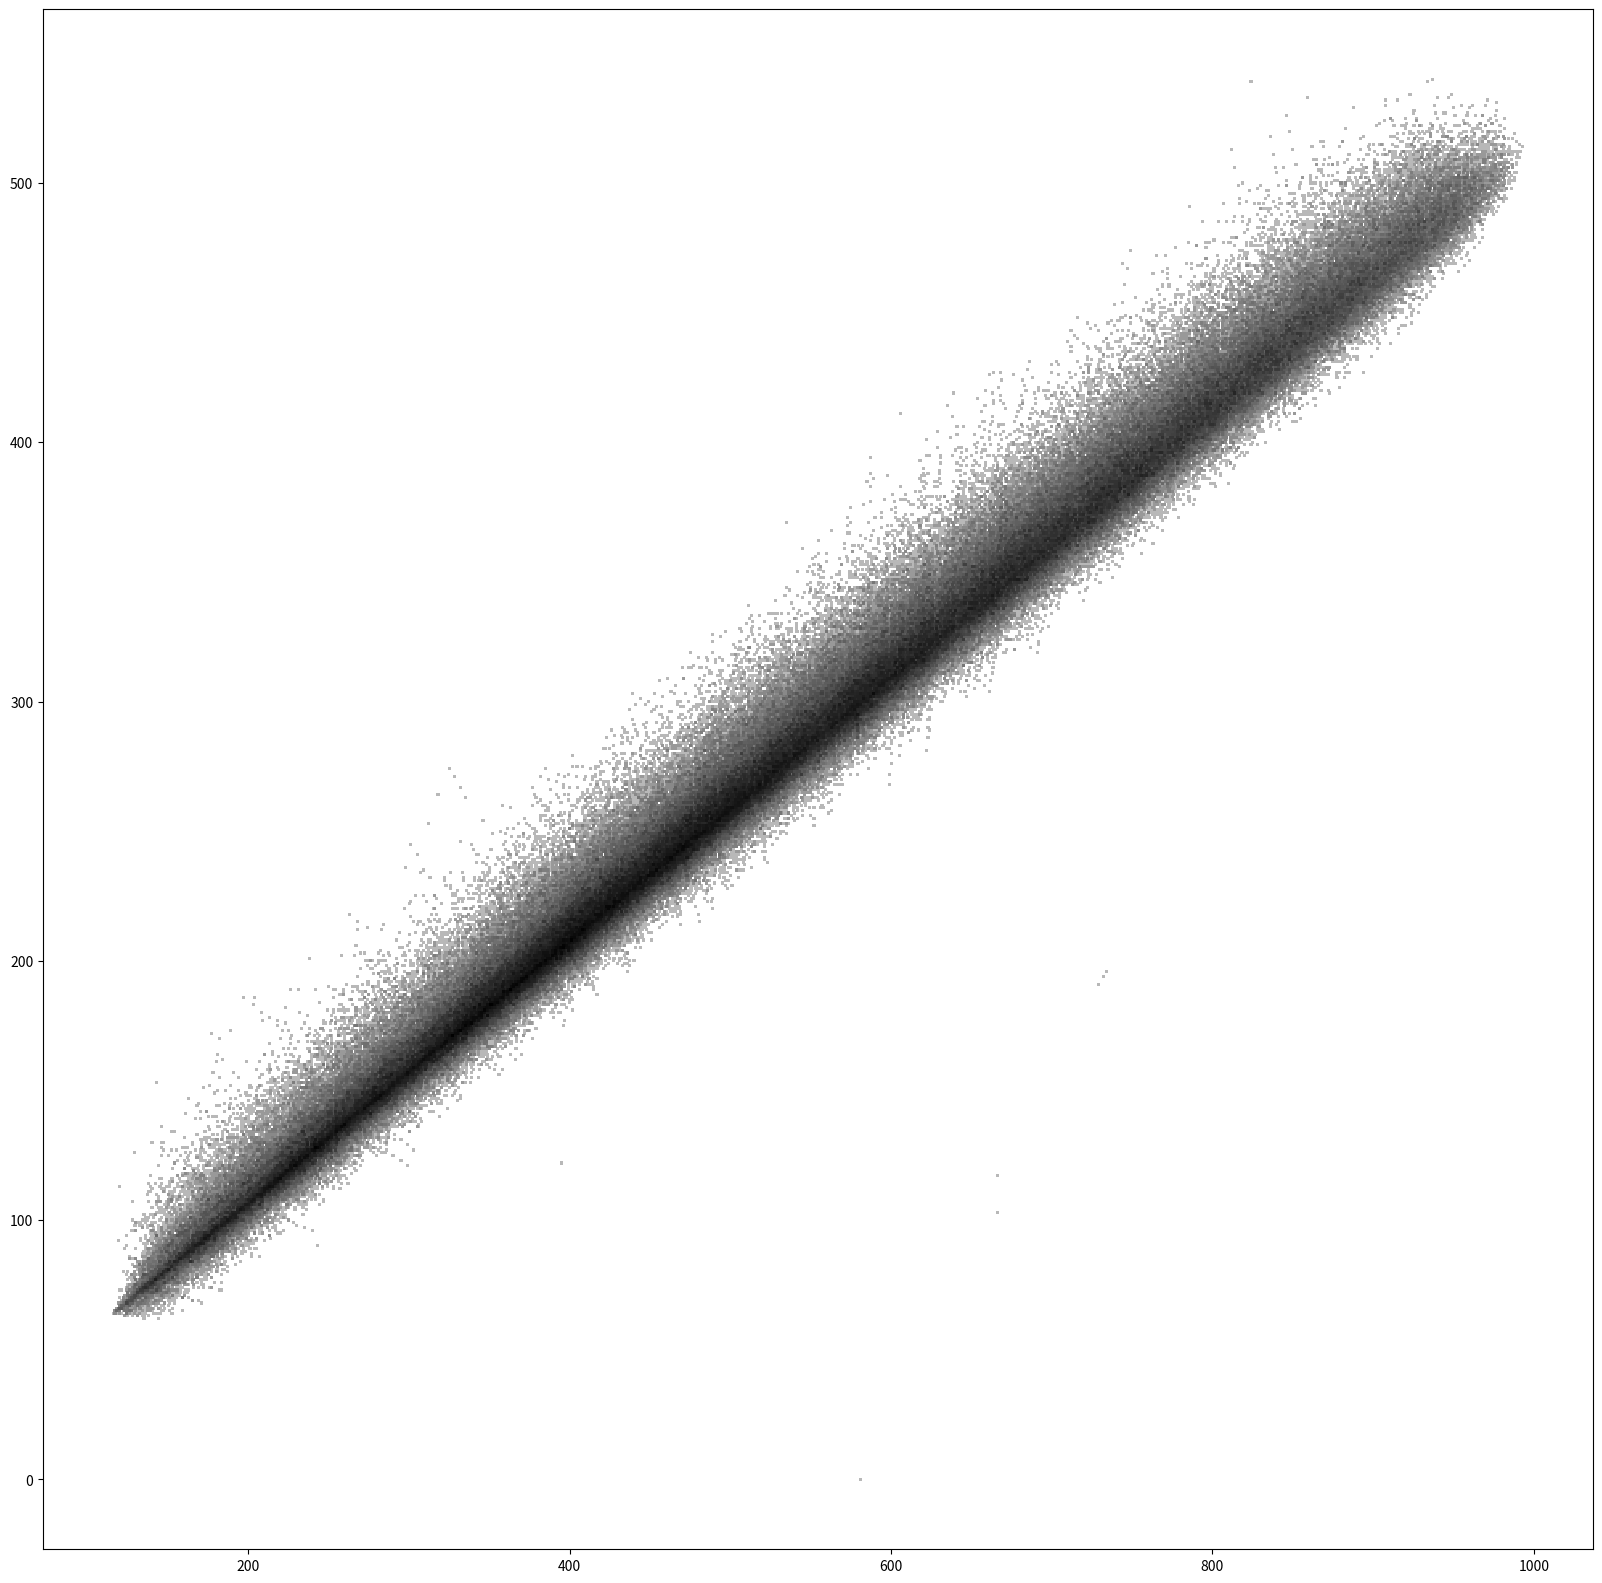

Write Python code to recreate this figure. (Note: this script raises an exception after producing the figure.)
"""
23 Dec 2018
[redacted]

Generates points by an iterative bisection game:
    Given n "basis" points and an "active" point, choose a basis point at random.
    The new active point is a point a fraction of the distance 
    between the old active point and the chosen basis point

Related to Sierpinski triangle
Plots and saves to PNG
"""
import random
import numpy as np
import matplotlib
import matplotlib.pyplot as plt
matplotlib.use('agg')

def GenerateFractal(image_name=None,n_Iterations=4e6,verbose=False):

    if image_name is None:
        # For reproducibility while testing
        seed = np.random.randint(1000) #10 47 88 161 611 870
        np.random.seed(seed)
        image_name = 'fractal-' + str(seed) + '.png'

    # Sizing parameters
    # n_dimensions controls dimension of the space
    # n_Iterations controls how many points are generated
    # n_basisPoints controls how many basis points there are
    # n_grid controls the resolution of the plot
    n_dimensions = 2
    n_Iterations = int(n_Iterations)
    n_basisPoints = np.random.randint(3,7)
    n_grid = 1000
    
    # Set basis points of the game - RANDOM
    basis = np.random.rand(n_basisPoints,n_dimensions)

    # Shift and scale basis points to fill unit hypercube in at least one dimension
    # Calculate minimum and maximum (over all basis points) coordinate value 
    #   in each dimension
    # Shift for each dimension is minimum
    # Scale for each dimension is reciprocal of difference between max and min
    minCoordinate = np.min(basis, axis=0)
    maxCoordinate = np.max(basis, axis=0)
    scale = 1.0/np.abs(maxCoordinate - minCoordinate)
    # shift and scale each dimension of each basis point,
    # but clip to unit square (just to be sure)
    basis = np.minimum(1, scale*(basis - minCoordinate))

    # Set weighting for each point - RANDOM
    rawWeight = np.random.rand(n_basisPoints)
    sumWeight = np.sum(rawWeight)
    prob = rawWeight/sumWeight
    cumulProb = np.array([ np.sum(prob[0:i+1]) for i in range(n_basisPoints) ])

    # Set fraction of distance to each basis point to move - RANDOM
    moveFrac = np.random.rand(n_basisPoints)

#    print(basis)
#    print(moveFrac)
#    print(cumulProb)

    # Initial point: can be any point in unit hypercube,
    # but first basis point works fine
    point = basis[0]

    # Create matrix to hold the density data
    density = np.zeros((n_grid,n_grid))
    
    if verbose:
        print("Starting chaos game iteration")

    # Generate more points in loop
    for k in range(n_Iterations) :
        # Pick a basis point according to the weighting:
        #   generate random number uniformly in [0,1)
        #   find first index/basis point with cumulative probability
        #   greater than random uniform
        p = np.random.random()
        i = np.argmax(p < cumulProb)

        # Calculate point:
        #   some fraction of distance between previous point and basis point i
        point = (1-moveFrac[i])*point + moveFrac[i]*basis[i]

        # Copy to density matrix;
        # increment number of points occurring in the grid point of interest
        # Since the components of the points are all in the range [0,1],
        # floor the product of the point coordinate with the number of grid points
        # (and make sure that it's in the index range)
        x_coor = int(min(n_grid-1, np.floor(n_grid*point[0])))
        y_coor = int(min(n_grid-1, np.floor(n_grid*point[1])))
        density[y_coor][x_coor] += 1
    # end k loop

    if verbose:
        print("Done iterating")

    # sparse version of density matrix is useful
    (rows,cols) = np.nonzero(density)
    vals = density[(rows,cols)]

    # Plotting parameters
    # All this is to get a particular look with a scatterplot
    # DPI and fig_dim don't matter much;
    #   they are defined so we always get a 2000x2000 pixel image
    # But there is an interaction between DPI and marker size
    #   and the right marker size is required to avoid aliasing
    # DPI : dots per inch
    # fig_dim : figure dimension in inches
    # markershape : Shape of marker in scatterplot. 's' = square
    # markersize : Marker size in square points
    # alphaval : Alpha channel value for markers
    # min_frac : controls minimum value for colormap of scatterplot
    #   min_frac = 0 : full colormap spectrum is used
    #   min_frac = 1 : half of colormap spectrum is used
    DPI = 100
    fig_dim = 2000.0/DPI
    markershape = 's'
    markersize = (3.1*72.0/DPI)**2 # 3.1 pixels wide?
    alphaval = 1.0
    # white is the minimum value for these
    colormaps = ['YlOrBr', 'YlOrRd', 'OrRd', 'PuRd', 'RdPu', 'BuPu',
                 'GnBu', 'PuBu', 'YlGnBu', 'PuBuGn', 'BuGn']
    # something other than white is min
    specialmaps = ['cool','plasma']

    # Every once in a while, add a pop of color
    if np.random.rand() < 0.25:
        # These colormaps can use the full spectrum
        colormap = random.choice(specialmaps)
        min_frac = 0
    else:
        # idea here: if the scatterplot takes up a fair amount of the plot area,
        # allow a finer color gradation
        colormap = 'Greys'
        min_frac = max(0, 0.70 - len(vals)/float(n_grid**2))

    # Map density values thru log
    # (log of density seems to produce more interesting image);
    # set minimum value for setting colormap
    logvals = np.log(vals)
    minv    = -min_frac*max(logvals)

    # order the points so that darker points (higher values) are plotted last and on top
    ordering = np.argsort(logvals)
    rows = rows[ordering]
    cols = cols[ordering]
    logvals = logvals[ordering]

    if verbose:
        print("Plotting")

    fig = plt.figure(figsize=(fig_dim,fig_dim), dpi=DPI)
    plt.scatter(cols,rows, c=logvals,s=markersize,marker=markershape,linewidths=0,\
                    cmap=colormap,norm=None,vmin=minv,alpha=alphaval)
    plt.axis([0,n_grid,0,n_grid], 'equal')
    plt.xticks([])
    plt.yticks([])
    plt.axis('off')
    plt.savefig(image_name, bbox_inches='tight', pad_inches=fig_dim/6)
    plt.close() # to avoid memory issues in a loop

#    # imshow
#    # Consistent, good to check against
#    log_density = np.log(density + min_shift)
#    plt.figure(figsize=(fig_dim,fig_dim),dpi=DPI, frameon=False)
#    plt.imshow(log_density, cmap='Greys',origin='lower',interpolation='hamming')
#    plt.xticks([])
#    plt.yticks([])
#    plt.axis('off')
#    plt.savefig(image_name, bbox_inches='tight', pad_inches=fig_dim/4)


if __name__ == "__main__":
    GenerateFractal(None, 5e5)
